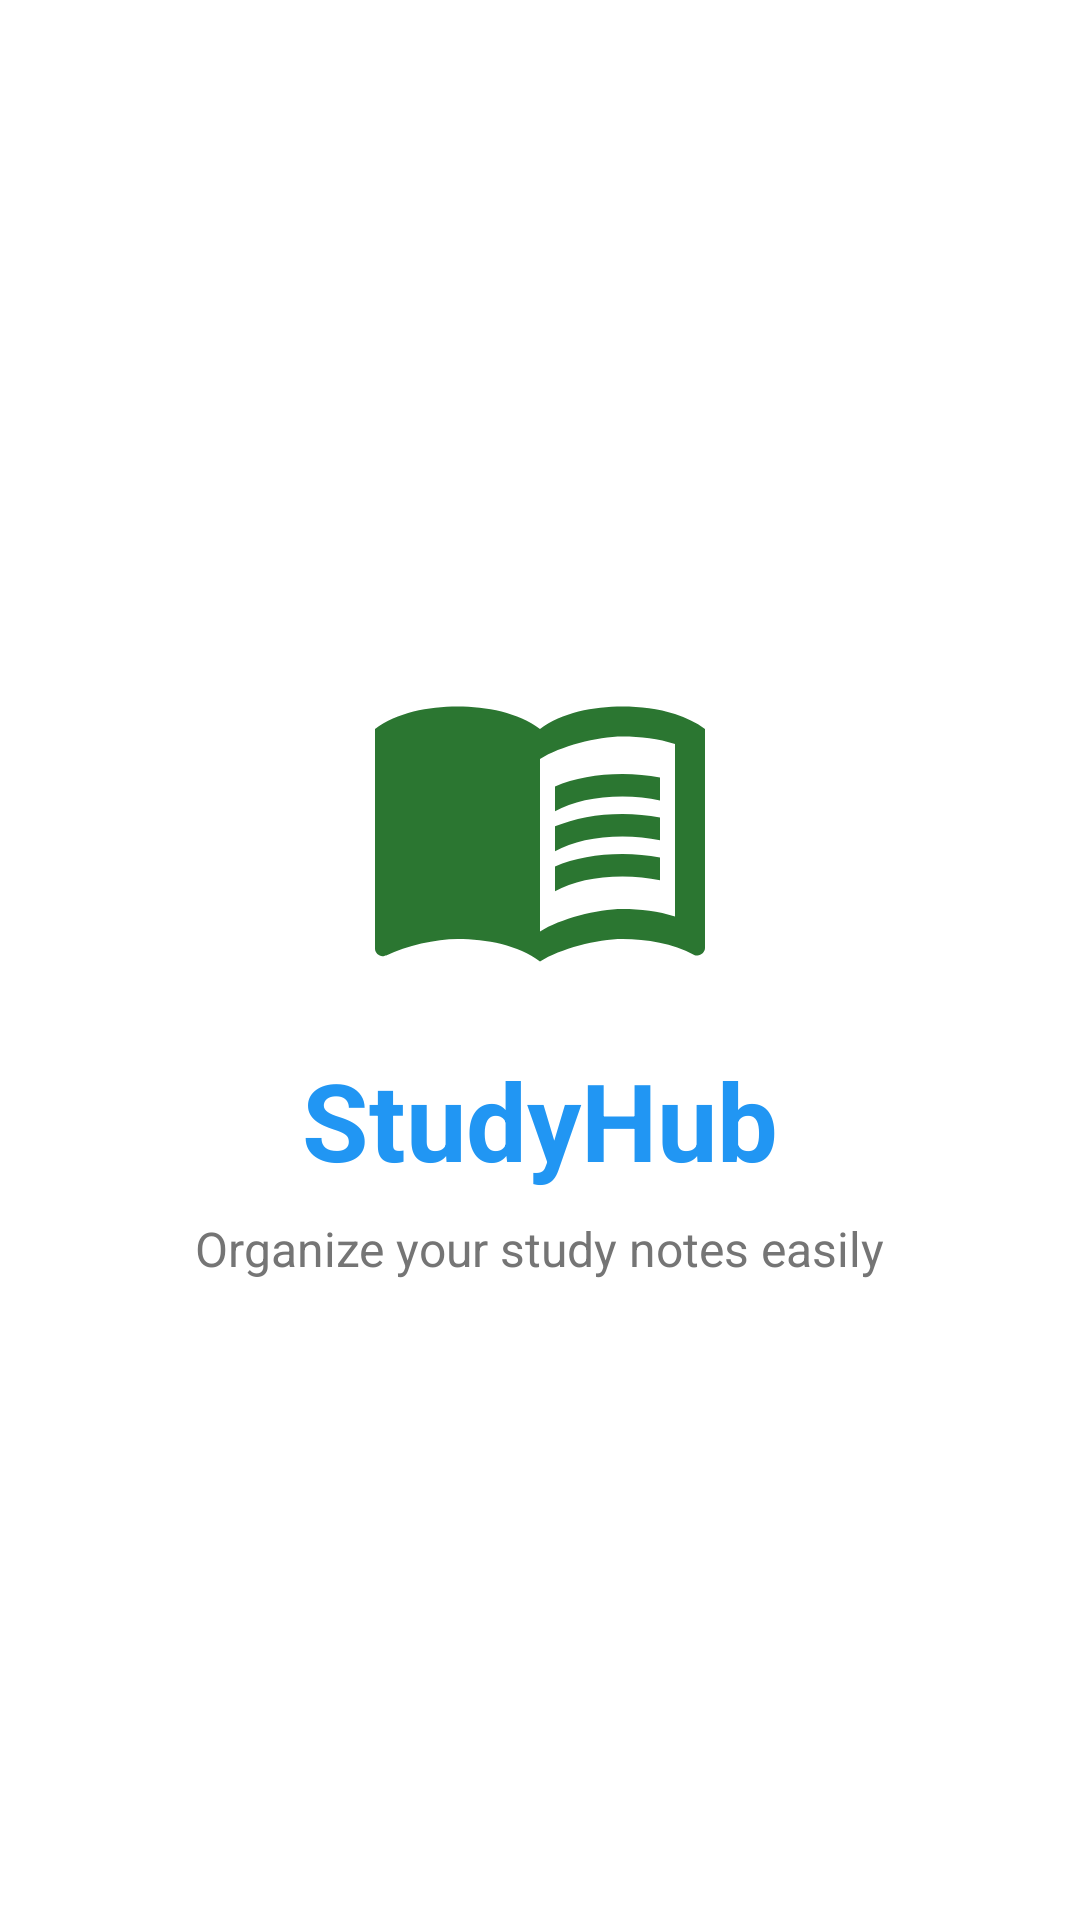

Reconstruct the res/layout file that produces this screen, plus the resources it refers to.
<!-- AndroidManifest.xml: application theme Theme._21L_5812_SMD_A2 -->
<!-- res/layout/activity_splash.xml -->
<?xml version="1.0" encoding="utf-8"?>
<LinearLayout xmlns:android="http://schemas.android.com/apk/res/android"
    android:layout_width="match_parent"
    android:layout_height="match_parent"
    xmlns:tools="http://schemas.android.com/tools"
    tools:context=".activities.SplashActivity"
    android:orientation="vertical"

    android:gravity="center"
    android:background="@color/white"
    android:padding="24dp">

    <ImageView
        android:id="@+id/logo"
        android:layout_width="120dp"
        android:layout_height="120dp"
        android:src="@drawable/outline_menu_book_24"
        android:contentDescription="StudyHub Logo"
        tools:ignore="HardcodedText"/>

    <TextView
        android:id="@+id/appName"
        android:layout_width="wrap_content"
        android:layout_height="wrap_content"
        android:text="StudyHub"
        tools:ignore="HardcodedText"
        android:textSize="36sp"
        android:textStyle="bold"
        android:textColor="@color/primary_blue"
        android:layout_marginTop="16dp" />

    <TextView
        android:id="@+id/tagline"
        android:layout_width="wrap_content"
        android:layout_height="wrap_content"
        android:text="Organize your study notes easily"
        android:textSize="16sp"
        android:textColor="@color/gray"
        android:layout_marginTop="8dp"
        tools:ignore="HardcodedText" />

</LinearLayout>
<!-- resources referenced by this layout -->
<resources>
  <color name="gray">#757575</color>
  <color name="primary_blue">#2196F3</color>
  <color name="white">#FFFFFF</color>
  <!-- drawable outline_menu_book_24 (drawable) -->
  <vector xmlns:android="http://schemas.android.com/apk/res/android" android:autoMirrored="true" android:height="24dp" android:tint="#2B7631" android:viewportHeight="24" android:viewportWidth="24" android:width="24dp">
        
      <path android:fillColor="@android:color/white" android:pathData="M21,5c-1.11,-0.35 -2.33,-0.5 -3.5,-0.5c-1.95,0 -4.05,0.4 -5.5,1.5c-1.45,-1.1 -3.55,-1.5 -5.5,-1.5S2.45,4.9 1,6v14.65c0,0.25 0.25,0.5 0.5,0.5c0.1,0 0.15,-0.05 0.25,-0.05C3.1,20.45 5.05,20 6.5,20c1.95,0 4.05,0.4 5.5,1.5c1.35,-0.85 3.8,-1.5 5.5,-1.5c1.65,0 3.35,0.3 4.75,1.05c0.1,0.05 0.15,0.05 0.25,0.05c0.25,0 0.5,-0.25 0.5,-0.5V6C22.4,5.55 21.75,5.25 21,5zM21,18.5c-1.1,-0.35 -2.3,-0.5 -3.5,-0.5c-1.7,0 -4.15,0.65 -5.5,1.5V8c1.35,-0.85 3.8,-1.5 5.5,-1.5c1.2,0 2.4,0.15 3.5,0.5V18.5z"/>
        
      <path android:fillColor="@android:color/white" android:pathData="M17.5,10.5c0.88,0 1.73,0.09 2.5,0.26V9.24C19.21,9.09 18.36,9 17.5,9c-1.7,0 -3.24,0.29 -4.5,0.83v1.66C14.13,10.85 15.7,10.5 17.5,10.5z"/>
        
      <path android:fillColor="@android:color/white" android:pathData="M13,12.49v1.66c1.13,-0.64 2.7,-0.99 4.5,-0.99c0.88,0 1.73,0.09 2.5,0.26V11.9c-0.79,-0.15 -1.64,-0.24 -2.5,-0.24C15.8,11.66 14.26,11.96 13,12.49z"/>
        
      <path android:fillColor="@android:color/white" android:pathData="M17.5,14.33c-1.7,0 -3.24,0.29 -4.5,0.83v1.66c1.13,-0.64 2.7,-0.99 4.5,-0.99c0.88,0 1.73,0.09 2.5,0.26v-1.52C19.21,14.41 18.36,14.33 17.5,14.33z"/>
      
  </vector>
  <style name="Theme._21L_5812_SMD_A2" parent="Base.Theme._21L_5812_SMD_A2" />
  <style name="Base.Theme._21L_5812_SMD_A2" parent="Theme.Material3.DayNight.NoActionBar">
          
          
      </style>
</resources>
